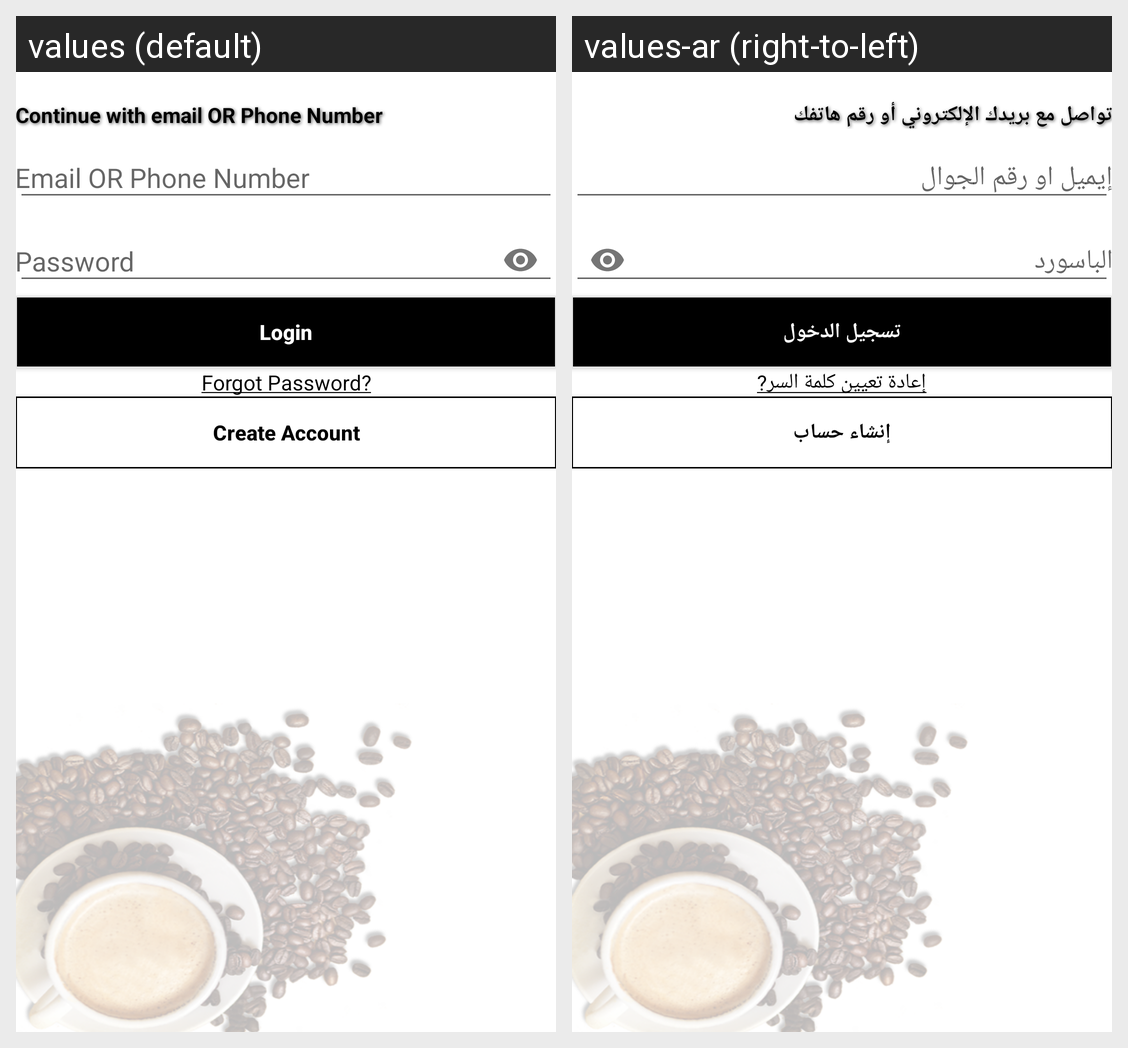

Locale-by-locale string values for the Android screen shown in this grid:
Android screen res/layout/fragment_login.xml rendered under 2 locales, left to right: values (default), values-ar (right-to-left). Device: Nexus 5 (rendered at 1080×1920; each locale shown at half size, 540×960, under a caption strip naming it); theme AppTheme.
Strings drawn on this screen, with the default value and each locale's value (text and hints the layout hard-codes, and strings that could not be matched under every locale, appear in the picture but are not listed):

login
  values: Login
  values-ar: تسجيل الدخول

continue_with_email
  values: Continue with email OR Phone Number
  values-ar: تواصل مع بريدك الإلكتروني أو رقم هاتفك

forgot_password
  values: Forgot Password?
  values-ar: إعادة تعيين كلمة السر?

create_account
  values: Create Account
  values-ar: إنشاء حساب
